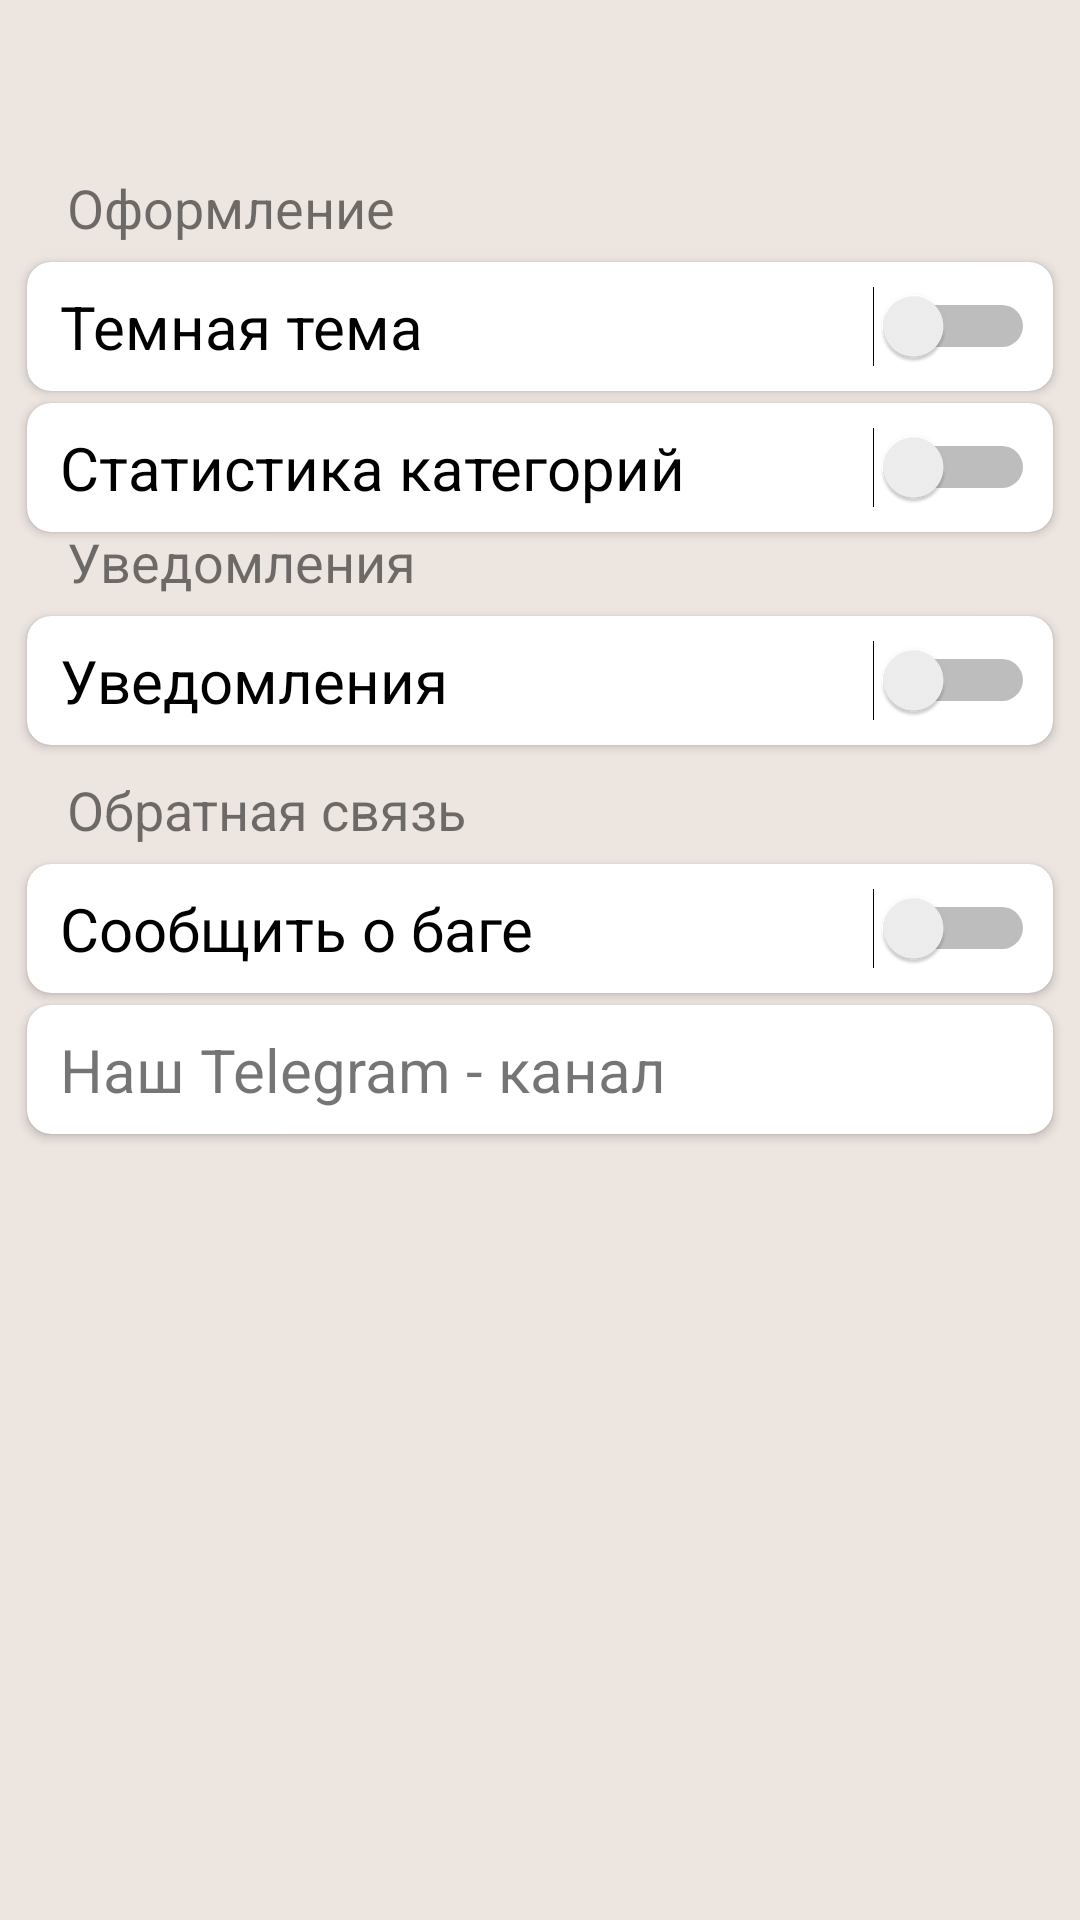

The Android layout XML behind this screen, and the referenced resources:
<!-- AndroidManifest.xml: application theme Theme.WordsApp -->
<!-- res/layout/fragment_notifications.xml -->
<?xml version="1.0" encoding="utf-8"?>
<androidx.constraintlayout.widget.ConstraintLayout xmlns:android="http://schemas.android.com/apk/res/android"
    xmlns:app="http://schemas.android.com/apk/res-auto"
    xmlns:tools="http://schemas.android.com/tools"
    android:layout_width="match_parent"
    android:layout_height="match_parent"
    android:background="?attr/colorSurface"
    tools:context=".ui.notifications.NotificationsFragment">

    <TextView
        android:id="@+id/textView"
        android:layout_width="wrap_content"
        android:layout_height="wrap_content"
        android:text="Оформление"
        android:textSize="18sp"
        app:layout_constraintBottom_toTopOf="@+id/textView2"
        app:layout_constraintEnd_toEndOf="parent"
        app:layout_constraintHorizontal_bias="0.089"
        app:layout_constraintStart_toStartOf="parent"
        app:layout_constraintTop_toTopOf="parent"
        app:layout_constraintVertical_bias="0.378"
        tools:ignore="MissingConstraints" />

    <TextView
        android:id="@+id/textView2"
        android:layout_width="wrap_content"
        android:layout_height="wrap_content"
        android:text="Уведомления"
        android:textSize="18sp"
        app:layout_constraintBottom_toBottomOf="parent"
        app:layout_constraintEnd_toEndOf="@+id/textView"
        app:layout_constraintHorizontal_bias="0.0"
        app:layout_constraintStart_toStartOf="@+id/textView"
        app:layout_constraintTop_toTopOf="parent"
        app:layout_constraintVertical_bias="0.284"
        tools:ignore="MissingConstraints" />

    <TextView
        android:id="@+id/textView3"
        android:layout_width="wrap_content"
        android:layout_height="wrap_content"
        android:text="Обратная связь"
        android:textSize="18sp"
        app:layout_constraintBottom_toBottomOf="parent"
        app:layout_constraintEnd_toEndOf="@+id/textView2"
        app:layout_constraintHorizontal_bias="0.0"
        app:layout_constraintStart_toStartOf="@+id/textView2"
        app:layout_constraintTop_toBottomOf="@+id/textView2"
        app:layout_constraintVertical_bias="0.14"
        tools:ignore="MissingConstraints" />

    <androidx.cardview.widget.CardView
        android:layout_width="match_parent"
        android:layout_height="wrap_content"
        android:layout_marginHorizontal="9dp"
        android:layout_marginTop="4dp"
        android:orientation="vertical"
        app:cardCornerRadius="8dp"
        app:cardElevation="2dp"
        app:layout_constraintTop_toBottomOf="@+id/cardView2"
        tools:ignore="MissingConstraints"
        tools:layout_editor_absoluteX="9dp">

        <LinearLayout
            android:layout_width="match_parent"
            android:layout_height="wrap_content"
            android:layout_marginVertical="8dp"
            android:layout_marginStart="5dp"
            android:orientation="horizontal"
            app:layout_constraintTop_toBottomOf="@+id/textView"
            tools:layout_editor_absoluteX="101dp">

            <Switch
                android:id="@+id/switch2"
                android:layout_width="0dp"
                android:layout_height="wrap_content"
                android:layout_weight="1"
                android:text="Статистика категорий"
                android:textSize="20sp"
                android:paddingHorizontal="6dp"
                tools:ignore="UseSwitchCompatOrMaterialXml" />


        </LinearLayout>

    </androidx.cardview.widget.CardView>

    <androidx.cardview.widget.CardView
        android:id="@+id/cardView2"
        android:layout_width="match_parent"
        android:layout_height="wrap_content"
        android:layout_marginHorizontal="9dp"
        android:layout_marginTop="6dp"
        android:orientation="vertical"
        app:cardCornerRadius="8dp"
        app:cardElevation="2dp"
        app:layout_constraintTop_toBottomOf="@+id/textView"
        tools:ignore="MissingConstraints"
        tools:layout_editor_absoluteX="9dp">

        <LinearLayout
            android:layout_width="match_parent"
            android:layout_height="wrap_content"
            android:layout_marginVertical="8dp"
            android:layout_marginStart="5dp"
            android:orientation="horizontal"
            app:layout_constraintTop_toBottomOf="@+id/textView"
            tools:layout_editor_absoluteX="101dp">

            <Switch
                android:id="@+id/switch1"
                android:layout_width="0dp"
                android:layout_height="wrap_content"
                android:layout_weight="1"
                android:text="Темная тема"
                android:textSize="20sp"
                android:paddingHorizontal="6dp"
                tools:ignore="UseSwitchCompatOrMaterialXml" />


        </LinearLayout>

    </androidx.cardview.widget.CardView>

    <androidx.cardview.widget.CardView
        android:layout_width="match_parent"
        android:layout_height="wrap_content"
        android:layout_marginHorizontal="9dp"
        android:layout_marginTop="6dp"
        android:orientation="vertical"
        app:cardCornerRadius="8dp"
        app:cardElevation="2dp"
        app:layout_constraintTop_toBottomOf="@+id/textView2"
        tools:ignore="MissingConstraints"
        tools:layout_editor_absoluteX="9dp">

        <LinearLayout
            android:layout_width="match_parent"
            android:layout_height="wrap_content"
            android:layout_marginVertical="8dp"
            android:layout_marginStart="5dp"
            android:orientation="horizontal"
            app:layout_constraintTop_toBottomOf="@+id/textView"
            tools:layout_editor_absoluteX="101dp">

            <Switch
                android:id="@+id/switch3"
                android:layout_width="0dp"
                android:layout_height="wrap_content"
                android:layout_weight="1"
                android:text="Уведомления"
                android:textSize="20sp"
                android:paddingHorizontal="6dp"
                tools:ignore="UseSwitchCompatOrMaterialXml" />


        </LinearLayout>

    </androidx.cardview.widget.CardView>

    <androidx.cardview.widget.CardView
        android:id="@+id/cardView3"
        android:layout_width="match_parent"
        android:layout_height="wrap_content"
        android:layout_marginHorizontal="9dp"
        android:layout_marginTop="6dp"
        android:orientation="vertical"
        app:cardCornerRadius="8dp"
        app:cardElevation="2dp"
        app:layout_constraintTop_toBottomOf="@+id/textView3"
        tools:ignore="MissingConstraints"
        tools:layout_editor_absoluteX="9dp">

        <LinearLayout
            android:layout_width="match_parent"
            android:layout_height="wrap_content"
            android:layout_marginVertical="8dp"
            android:layout_marginStart="5dp"
            android:orientation="horizontal"
            app:layout_constraintTop_toBottomOf="@+id/textView"
            tools:layout_editor_absoluteX="101dp">

            <Switch
                android:id="@+id/switch4"
                android:layout_width="0dp"
                android:layout_height="wrap_content"
                android:layout_weight="1"
                android:text="Сообщить о баге"
                android:textSize="20sp"
                android:paddingHorizontal="6dp"
                tools:ignore="UseSwitchCompatOrMaterialXml" />


        </LinearLayout>

    </androidx.cardview.widget.CardView>

    <androidx.cardview.widget.CardView
        android:id="@+id/cardLinkToTg"
        android:layout_width="match_parent"
        android:layout_height="wrap_content"
        android:layout_marginHorizontal="9dp"
        android:orientation="vertical"
        app:cardCornerRadius="8dp"
        android:layout_marginTop="4dp"
        app:cardElevation="2dp"
        app:layout_constraintTop_toBottomOf="@+id/cardView3"
        tools:ignore="MissingConstraints"
        tools:layout_editor_absoluteX="9dp">

        <LinearLayout
            android:layout_width="match_parent"
            android:layout_height="wrap_content"
            android:layout_marginVertical="8dp"
            android:layout_marginStart="5dp"
            android:orientation="horizontal"
            app:layout_constraintTop_toBottomOf="@+id/textView"
            tools:layout_editor_absoluteX="101dp">

            <TextView
                android:layout_width="match_parent"
                android:layout_height="wrap_content"
                android:text="Наш Telegram - канал"
                android:textSize="20sp"
                android:paddingHorizontal="6dp"/>


        </LinearLayout>

    </androidx.cardview.widget.CardView>

</androidx.constraintlayout.widget.ConstraintLayout>
<!-- resources referenced by this layout -->
<resources>
  <style name="Theme.WordsApp" parent="Theme.MaterialComponents.DayNight.DarkActionBar">
          
          <item name="colorPrimary">@color/purple_222</item>
          <item name="colorPrimaryVariant">@color/purple_222</item>
          <item name="colorOnPrimary">@color/white</item>
          
          <item name="colorSecondary">@color/purple_222</item>
          <item name="colorSecondaryVariant">@color/teal_700</item>
          <item name="colorOnSecondary">@color/black</item>
          
          <item name="android:statusBarColor">?attr/colorPrimaryVariant</item>
          
  
          
          <item name="android:windowTranslucentStatus">true</item>
          <item name="android:fitsSystemWindows">false</item>
          <item name="android:windowLightStatusBar">true</item>
  
          <item name="android:windowBackground">@color/white</item>
          <item name="android:navigationBarColor">@color/white</item>
  
          <item name="colorSurface">@color/system_grey</item>
  
      </style>
  <color name="purple_222">#F46B27</color>
  <color name="white">#FFFFFFFF</color>
  <color name="teal_700">#FF018786</color>
  <color name="black">#FF000000</color>
  <color name="system_grey">#EDE5E0</color>
</resources>
